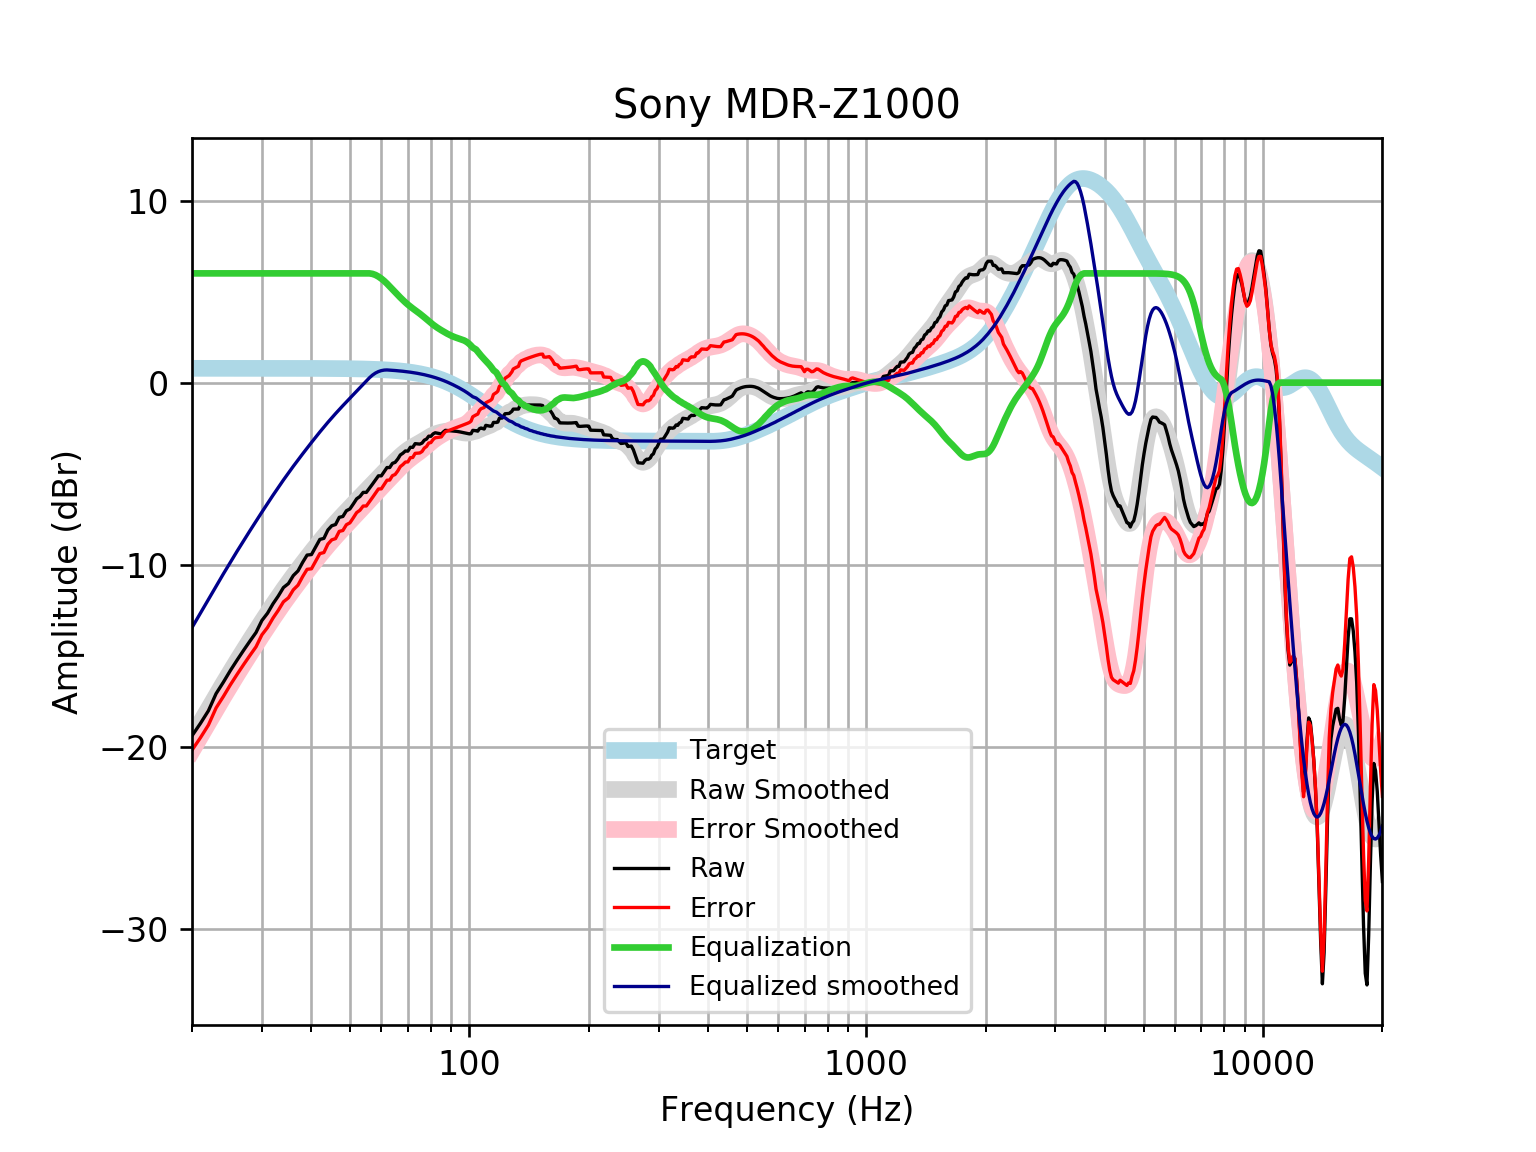

Values plotted in this chart, from the file beside it:
frequency, raw, error, smoothed, error_smoothed, equalization, equalized_raw, equalized_smoothed, target
20, -19.39, -20.18, -19.45, -20.24, 6, -13.39, -13.45, 0.7859
21, -18.71, -19.5, -18.66, -19.44, 6.0, -12.71, -12.66, 0.7859
22, -18.02, -18.8, -17.9, -18.69, 6.0, -12.02, -11.9, 0.7858
23, -17.08, -17.86, -17.18, -17.97, 6, -11.08, -11.18, 0.7858
24, -16.45, -17.23, -16.5, -17.28, 6, -10.45, -10.5, 0.7858
25, -15.8, -16.59, -15.85, -16.64, 6, -9.8, -9.855, 0.7857
26, -15.23, -16.01, -15.25, -16.03, 6.0, -9.226, -9.248, 0.7857
27, -14.69, -15.47, -14.67, -15.46, 6.0, -8.689, -8.673, 0.7856
28, -14.19, -14.97, -14.13, -14.91, 6.0, -8.189, -8.128, 0.7855
29, -13.72, -14.51, -13.61, -14.39, 6, -7.721, -7.608, 0.7854
30, -13.06, -13.85, -13.11, -13.9, 6.0, -7.064, -7.112, 0.7852
31, -12.66, -13.45, -12.64, -13.42, 6, -6.663, -6.637, 0.785
32, -12.15, -12.93, -12.18, -12.97, 6, -6.145, -6.184, 0.7848
33, -11.72, -12.5, -11.75, -12.54, 6.0, -5.718, -5.754, 0.7846
34, -11.25, -12.04, -11.35, -12.13, 6, -5.252, -5.346, 0.7843
35, -11.03, -11.82, -10.96, -11.74, 6, -5.033, -4.96, 0.7839
36, -10.6, -11.38, -10.59, -11.38, 6, -4.595, -4.595, 0.7835
37, -10.34, -11.12, -10.25, -11.03, 6.0, -4.339, -4.247, 0.783
38, -9.872, -10.65, -9.915, -10.7, 6, -3.872, -3.915, 0.7824
39, -9.47, -10.25, -9.595, -10.38, 6.0, -3.47, -3.595, 0.7818
40, -9.442, -10.22, -9.288, -10.07, 6, -3.442, -3.288, 0.781
41, -9.019, -9.799, -8.993, -9.773, 6, -3.019, -2.993, 0.7801
42, -8.609, -9.388, -8.709, -9.488, 6, -2.609, -2.709, 0.7791
43, -8.552, -9.33, -8.439, -9.216, 6.0, -2.552, -2.439, 0.7779
44, -8.091, -8.868, -8.181, -8.957, 6, -2.091, -2.181, 0.7766
45, -7.859, -8.634, -7.936, -8.711, 6.0, -1.859, -1.936, 0.7751
46, -7.792, -8.565, -7.702, -8.476, 6.0, -1.792, -1.702, 0.7734
47, -7.397, -8.168, -7.479, -8.25, 6.0, -1.397, -1.479, 0.7715
48, -7.35, -8.12, -7.264, -8.034, 6, -1.35, -1.264, 0.7694
49, -7.033, -7.8, -7.057, -7.824, 6, -1.033, -1.057, 0.767
50, -6.936, -7.7, -6.855, -7.62, 6.0, -0.9357, -0.8553, 0.7642
51, -6.662, -7.423, -6.659, -7.42, 6, -0.6622, -0.6588, 0.7612
52, -6.379, -7.137, -6.467, -7.225, 6, -0.3794, -0.4668, 0.7578
53, -6.253, -7.007, -6.279, -7.033, 6, -0.2533, -0.2788, 0.7541
54, -6.027, -6.777, -6.094, -6.844, 6, -0.02685, -0.09413, 0.7499
55, -6.028, -6.773, -5.912, -6.658, 6, -0.02808, 0.08754, 0.7453
56, -5.801, -6.541, -5.734, -6.474, 6, 0.1995, 0.2664, 0.7401
57, -5.573, -6.308, -5.558, -6.292, 5.972, 0.399, 0.4144, 0.7345
58, -5.345, -6.074, -5.385, -6.113, 5.913, 0.5677, 0.5278, 0.7283
59, -5.118, -5.839, -5.217, -5.938, 5.824, 0.7067, 0.6076, 0.7215
60, -5.118, -5.832, -5.053, -5.767, 5.713, 0.5946, 0.6597, 0.714
61, -4.891, -5.597, -4.895, -5.6, 5.584, 0.6928, 0.6891, 0.7058
62, -4.663, -5.36, -4.741, -5.438, 5.438, 0.7748, 0.6969, 0.6969
63, -4.662, -5.349, -4.591, -5.278, 5.278, 0.6166, 0.6871, 0.6871
64, -4.431, -5.108, -4.445, -5.122, 5.122, 0.6903, 0.6765, 0.6765
65, -4.379, -5.044, -4.303, -4.968, 4.968, 0.5887, 0.665, 0.665
66, -4.198, -4.851, -4.165, -4.817, 4.817, 0.6191, 0.6525, 0.6525
67, -3.97, -4.609, -4.033, -4.672, 4.672, 0.7019, 0.639, 0.639
68, -3.875, -4.5, -3.909, -4.534, 4.534, 0.6584, 0.6244, 0.6244
69, -3.752, -4.361, -3.796, -4.404, 4.404, 0.6526, 0.6087, 0.6087
70, -3.762, -4.354, -3.693, -4.285, 4.285, 0.5229, 0.5918, 0.5918
71, -3.548, -4.121, -3.602, -4.176, 4.176, 0.6279, 0.5736, 0.5736
72, -3.556, -4.11, -3.52, -4.074, 4.074, 0.5184, 0.5541, 0.5541
73, -3.35, -3.884, -3.445, -3.978, 3.978, 0.6277, 0.5333, 0.5333
74, -3.364, -3.875, -3.373, -3.884, 3.884, 0.5195, 0.511, 0.511
75, -3.375, -3.862, -3.301, -3.788, 3.788, 0.4131, 0.4873, 0.4873
76, -3.319, -3.781, -3.227, -3.689, 3.689, 0.37, 0.462, 0.4621
77, -3.159, -3.594, -3.152, -3.587, 3.587, 0.4282, 0.4352, 0.4353
78, -3.099, -3.506, -3.076, -3.483, 3.483, 0.3838, 0.4068, 0.4068
79, -2.939, -3.316, -3.002, -3.379, 3.379, 0.4404, 0.3767, 0.3768
... 553 more rows
